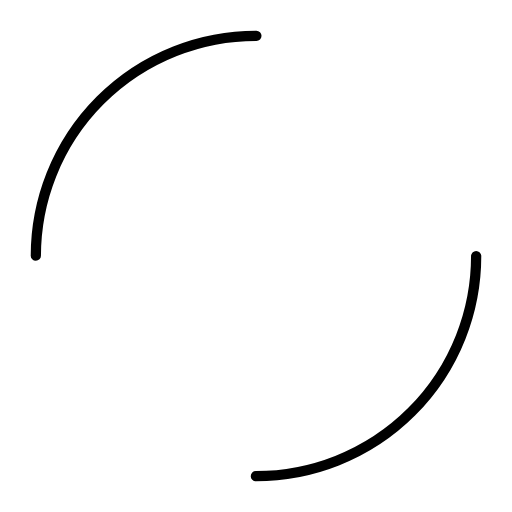
t = 0.00 s
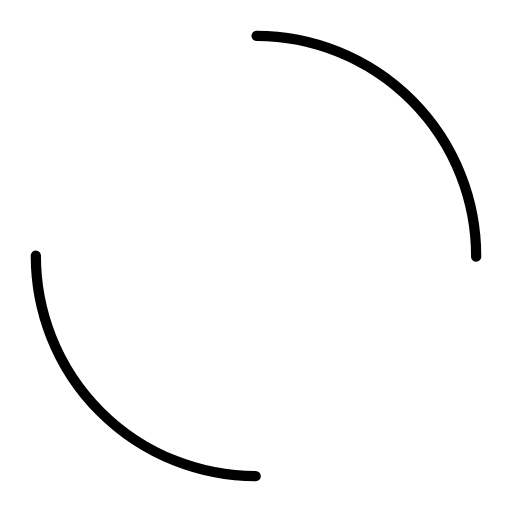
t = 0.20 s
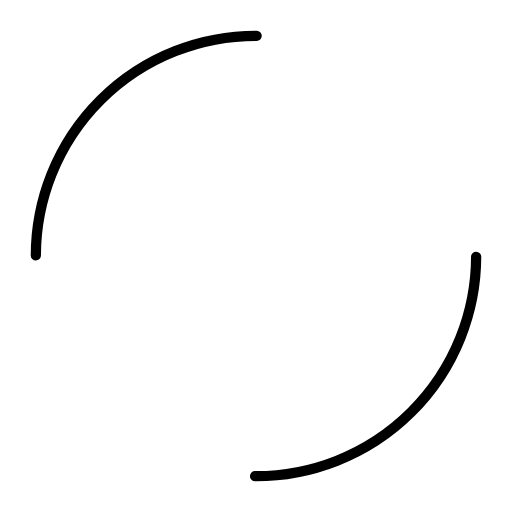
t = 0.39 s
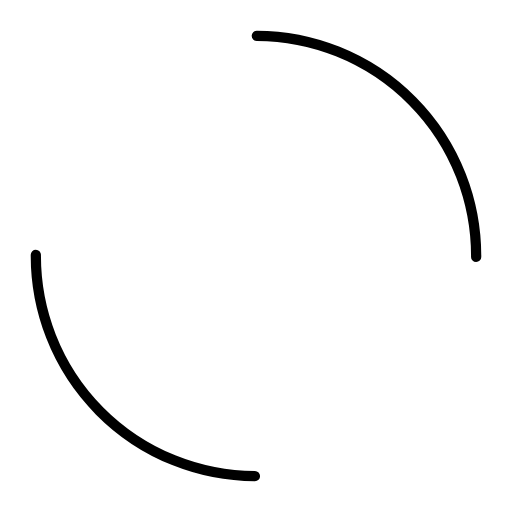
t = 0.59 s

The animated SVG that drew these frames (rendered in a browser with its animation timeline set to each time). Animation: 1 SMIL element (animateTransform=1); one cycle of 0.79 s, repeats indefinitely.

<?xml version="1.0" encoding="utf-8"?>
<svg xmlns="http://www.w3.org/2000/svg" xmlns:xlink="http://www.w3.org/1999/xlink" style="margin: auto; background: rgba(255, 255, 255, 0); display: block; shape-rendering: auto;" width="150px" height="150px" viewBox="0 0 100 100" preserveAspectRatio="xMidYMid">
<circle cx="50" cy="50" r="43" stroke-width="2" stroke="#000000" stroke-dasharray="67.54424205218055 67.54424205218055" fill="none" stroke-linecap="round">
  <animateTransform attributeName="transform" type="rotate" repeatCount="indefinite" dur="0.7874015748031495s" keyTimes="0;1" values="0 50 50;360 50 50"></animateTransform>
</circle>
<!-- [ldio] generated by https://loading.io/ --></svg>
